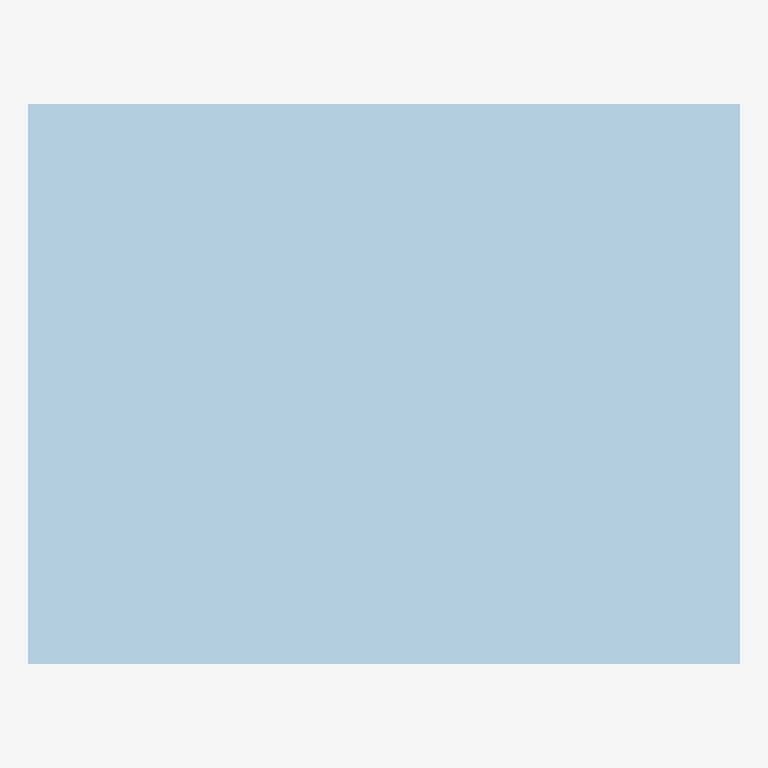
Plan cut of the same IFC building model at storey 'Groundfloor' (level 0.00 m, cut at 1.40 m), seen from above with north up, elements coloured by IFC class (only those large enough to see are counted): 1 plate (pale blue). No cut surface shows.
Extent 0.445 m × 0.350 m × 0.347 m (x, y, z). Storeys (1): Groundfloor at 0.00 m. Elements (5): 5 IfcPlate.

HEADER;
FILE_DESCRIPTION(('ViewDefinition [CoordinationView]'),'2;1');
FILE_NAME('','2025-12-15T19:01:17',(''),(''),'IfcOpenShell 0.8.0','IfcOpenShell 0.8.0','');
FILE_SCHEMA(('IFC4'));
ENDSEC;
DATA;
#1=IFCPROJECT('04oodbhHTAVg4K$8PZRtQq',$,'Mailbox Project',$,$,$,$,$,#3);
#15=IFCSITE('2jzJCO8C14VfajfCHgzW_B',$,'Default Site',$,$,#14,$,$,.ELEMENT.,$,$,$,$,$);
#21=IFCBUILDING('0NbHzH1vDF$gC9KAPMUd3P',$,'Building',$,$,#20,$,$,.ELEMENT.,$,$,$);
#27=IFCBUILDINGSTOREY('2s84CuCBbAFgMpNasgyoIs',$,'Groundfloor',$,$,#26,$,$,.ELEMENT.,0.0);
#66=IFCPLATE('39P4X5m1DA6QrCXdh_ZVL9',$,'Briefkastenrahmen',$,$,#65,#60,$,$);
ENDSEC;
